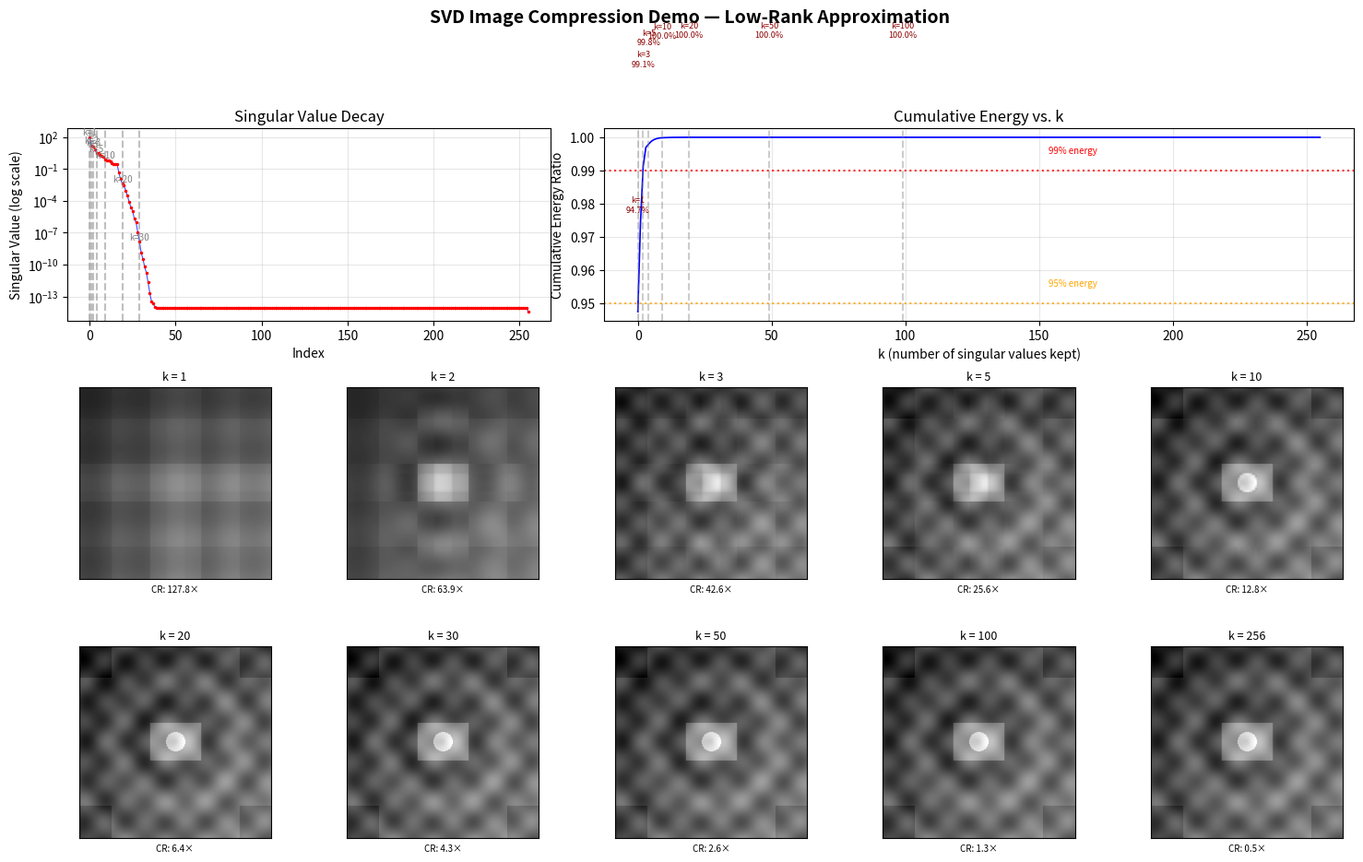

Here is the Python script that generated this plot:
"""
NumPy SVD 分解实现 + 图像压缩 Demo
====================================
1. 手动实现 SVD（通过 A^T A 的特征值分解）
2. 与 np.linalg.svd 对比验证
3. 用 SVD 对灰度图做低秩近似压缩，展示不同 k 的重建效果


代码结构：
    - svd_manual(A) — 手写 SVD：通过 np.linalg.eigh(A.T @ A) 求特征值/特征向量得到 V 和 Σ，再由 u_i = A v_i / σ_i 得到 U，零空间用投影+QR补齐
    - reconstruct(U, S, Vt, k) — 低秩近似：A_k = U[:,:k] @ diag(S[:k]) @ Vt[:k,:]
    - generate_test_image() — 生成含正弦波纹、矩形块、渐变背景的合成测试图
    - main() — 验证手动 SVD → SVD 分解图像 → 绘制奇异值衰减 + 累积能量 + 10 种 k 值重建对比
"""

import numpy as np
import matplotlib.pyplot as plt
import matplotlib.gridspec as gridspec


# ============================================================
# Part 1: 手动实现 SVD
# ============================================================

def svd_manual(A):
    """
    通过特征值分解 A^T A 手动实现 SVD 分解。

    数学原理:
      A = U Σ V^T, 其中
        A^T A = V Σ^2 V^T  →  V 是 A^T A 的特征向量矩阵
        σ_i = √λ_i
        u_i = (1/σ_i) A v_i  (σ_i > 0 时)

    输入:  A — shape (m, n) 的实数矩阵
    输出:  U, S, Vt — 满足 A = U @ diag(S) @ Vt (在机器精度内)
           U  (m, m)  左奇异向量矩阵（正交）
           S  (k,)    奇异值（降序，k = min(m,n)）
           Vt (n, n)  右奇异向量矩阵的转置（正交）
    """
    m, n = A.shape
    A = A.astype(np.float64)

    if m >= n:
        # ================================================================
        # "瘦" 或方阵 (m ≥ n)：对 A^T A (n×n) 特征分解
        # ================================================================
        ATA = A.T @ A                                    # (n, n) 对称半正定
        eigenvalues, V = np.linalg.eigh(ATA)             # eigh 返回升序
        # 翻转为降序
        idx = np.argsort(eigenvalues)[::-1]
        eigenvalues = eigenvalues[idx]
        V = V[:, idx]

        # 奇异值 σ_i = √λ_i（处理数值负零）
        S_all = np.sqrt(np.maximum(eigenvalues, 0))

        # 非零奇异值个数（即矩阵的秩）
        r = np.sum(S_all > 1e-12)

        # ---------- 构造 U ----------
        U = np.zeros((m, m))
        # 对于 σ_i > 0: u_i = (1/σ_i) A v_i
        for i in range(r):
            U[:, i] = (A @ V[:, i]) / S_all[i]

        # 补齐 U[:, r:] 为 U[:, :r] 列空间的正交补
        if r < m:
            # 方法: 随机向量 → 减去在已知列上的投影 → QR 正交化
            Z = np.random.randn(m, m - r)
            Z = Z - U[:, :r] @ (U[:, :r].T @ Z)          # 投影减法
            Q, _ = np.linalg.qr(Z)                       # QR 正交化
            U[:, r:] = Q

        S = S_all[:n]

    else:
        # ================================================================
        # "宽" 矩阵 (m < n)：对 A A^T (m×m) 特征分解，节省计算
        # ================================================================
        AAT = A @ A.T                                    # (m, m)
        eigenvalues, U = np.linalg.eigh(AAT)
        idx = np.argsort(eigenvalues)[::-1]
        eigenvalues = eigenvalues[idx]
        U = U[:, idx]

        S_all = np.sqrt(np.maximum(eigenvalues, 0))
        r = np.sum(S_all > 1e-12)

        # 构造 V
        V = np.zeros((n, n))
        for i in range(r):
            V[:, i] = (A.T @ U[:, i]) / S_all[i]

        # 补齐 V[:, r:] 为 V[:, :r] 列空间的正交补
        if r < n:
            Z = np.random.randn(n, n - r)
            Z = Z - V[:, :r] @ (V[:, :r].T @ Z)
            Q, _ = np.linalg.qr(Z)
            V[:, r:] = Q

        S = S_all

    # 取 min(m, n) 个奇异值，Vt = V^T
    k = min(m, n)
    return U, S[:k], V.T


def reconstruct(U, S, Vt, k):
    """用前 k 个奇异值重建矩阵（低秩近似）。"""
    return U[:, :k] @ np.diag(S[:k]) @ Vt[:k, :]


# ============================================================
# Part 2: 生成测试灰度图
# ============================================================

def generate_test_image(size=256):
    """
    生成一张合成灰度图，包含多种结构：
    - 正弦波纹
    - 矩形块
    - 渐变背景
    """
    x = np.linspace(-3, 3, size)
    y = np.linspace(-3, 3, size)
    X, Y = np.meshgrid(x, y)

    # 背景渐变
    img = 0.3 + 0.2 * (X / 3) + 0.2 * (Y / 3)

    # 同心正弦波纹
    R = np.sqrt(X**2 + Y**2)
    img += 0.25 * np.sin(4 * R) / (1 + R * 0.3)

    # 倾斜正弦波纹
    img += 0.2 * np.sin(5 * X) * np.cos(5 * Y)

    # 中心矩形亮块
    mask = (np.abs(X) < 0.8) & (np.abs(Y) < 0.6)
    img[mask] += 0.4

    # 角落暗块
    mask_corner = (np.abs(X) > 2) & (np.abs(Y) > 2)
    img[mask_corner] -= 0.2

    # 圆形亮斑
    circle1 = R < 0.3
    img[circle1] += 0.5

    # 归一化到 [0, 1]
    img = (img - img.min()) / (img.max() - img.min())
    return img


# ============================================================
# Part 3: 主流程
# ============================================================

def main():
    print("=" * 60)
    print("NumPy SVD 分解 + 图像压缩 Demo")
    print("=" * 60)

    # ---------- 3.1 验证手动 SVD ----------
    print("\n[1] 验证手动 SVD 实现...")
    np.random.seed(42)
    A_test = np.random.randn(6, 4)  # 6×4 矩阵
    U_m, S_m, Vt_m = svd_manual(A_test)

    # NumPy 内置 SVD
    U_np, S_np, Vt_np = np.linalg.svd(A_test, full_matrices=True)

    print(f"  手动 SVD:  U={U_m.shape}, S={S_m.shape}, Vt={Vt_m.shape}")
    print(f"  NumPy SVD: U={U_np.shape}, S={S_np.shape}, Vt={Vt_np.shape}")

    # 重建误差
    A_recon_m = reconstruct(U_m, S_m, Vt_m, len(S_m))
    A_recon_np = U_np[:, :4] @ np.diag(S_np) @ Vt_np

    err_manual = np.linalg.norm(A_test - A_recon_m)
    err_np = np.linalg.norm(A_test - A_recon_np)
    print(f"  手动 SVD 重建误差: {err_manual:.2e}")
    print(f"  NumPy SVD 重建误差: {err_np:.2e}")

    # 奇异值一致性
    print(f"\n  手动 SVD 前 4 个奇异值: {np.round(S_m, 4)}")
    print(f"  NumPy SVD 前 4 个奇异值: {np.round(S_np, 4)}")

    # ---------- 3.2 图像压缩 ----------
    print("\n[2] 生成测试图像 & SVD 压缩...")
    img = generate_test_image(256)
    m, n = img.shape
    print(f"  图像尺寸: {m} × {n} = {m * n} 像素")

    # 对图像矩阵做 SVD
    U, S, Vt = np.linalg.svd(img, full_matrices=False)
    print(f"  奇异值数量: {len(S)}, 前10个: {np.round(S[:10], 3)}")

    # 不同 k 值
    ks = [1, 2, 3, 5, 10, 20, 30, 50, 100, 256]
    # 每个 k 的实际上限不超过奇异值总数
    ks = [k for k in ks if k <= len(S)]

    # ---------- 3.3 可视化 ----------
    print("\n[3] 绘制结果...")
    fig = plt.figure(figsize=(18, 10))
    gs = gridspec.GridSpec(3, 5, figure=fig,
                           hspace=0.35, wspace=0.25)

    # --- 第一行：奇异值衰减 ---
    ax_sv = fig.add_subplot(gs[0, :2])
    ax_sv.semilogy(S, 'b-', linewidth=0.8, alpha=0.7)
    ax_sv.semilogy(S, 'r.', markersize=3)
    # 标注 k 值位置
    for k in ks[:7]:
        if k <= len(S):
            ax_sv.axvline(x=k - 1, color='gray', linestyle='--', alpha=0.5)
            ax_sv.text(k - 1, S[k - 1] * 1.5, f'k={k}',
                       fontsize=7, ha='center', color='gray')
    ax_sv.set_xlabel('Index')
    ax_sv.set_ylabel('Singular Value (log scale)')
    ax_sv.set_title('Singular Value Decay')
    ax_sv.grid(True, alpha=0.3)

    # --- 累积能量占比 ---
    ax_energy = fig.add_subplot(gs[0, 2:])
    cum_energy = np.cumsum(S**2) / np.sum(S**2)
    ax_energy.plot(cum_energy, 'b-', linewidth=1.2)
    # 标注关键 k 对应的能量占比
    for k in [1, 3, 5, 10, 20, 50, 100]:
        if k <= len(cum_energy):
            ax_energy.axvline(x=k - 1, color='gray', linestyle='--', alpha=0.4)
            ax_energy.text(k - 1, cum_energy[k - 1] + 0.03,
                           f'k={k}\n{cum_energy[k-1]*100:.1f}%',
                           fontsize=6.5, ha='center', color='darkred')
    ax_energy.axhline(y=0.95, color='orange', linestyle=':', alpha=0.8)
    ax_energy.axhline(y=0.99, color='red', linestyle=':', alpha=0.8)
    ax_energy.text(len(S) * 0.6, 0.955, '95% energy', fontsize=7, color='orange')
    ax_energy.text(len(S) * 0.6, 0.995, '99% energy', fontsize=7, color='red')
    ax_energy.set_xlabel('k (number of singular values kept)')
    ax_energy.set_ylabel('Cumulative Energy Ratio')
    ax_energy.set_title('Cumulative Energy vs. k')
    ax_energy.grid(True, alpha=0.3)

    # --- 第二、三行：不同 k 的重建图像 ---
    plot_ks = [1, 2, 3, 5, 10, 20, 30, 50, 100, 256]
    plot_ks = [k for k in plot_ks if k <= len(S)]

    for i, k in enumerate(plot_ks):
        row = 1 + i // 5
        col = i % 5
        ax = fig.add_subplot(gs[row, col])

        recon = reconstruct(U, S, Vt, k)
        ax.imshow(recon, cmap='gray', vmin=0, vmax=1)
        ax.set_title(f'k = {k}', fontsize=9)

        # 压缩比
        original_params = m * n
        svd_params = k * (m + n + 1)
        ratio = original_params / svd_params
        ax.set_xlabel(f'CR: {ratio:.1f}×', fontsize=7)
        ax.set_xticks([])
        ax.set_yticks([])

    fig.suptitle('SVD Image Compression Demo — Low-Rank Approximation',
                 fontsize=14, fontweight='bold', y=1.01)

    # 保存
    output_path = 'svd_compression_demo.png'
    plt.savefig(output_path, dpi=150, bbox_inches='tight',
                facecolor='white', edgecolor='none')
    print(f"\n  图表已保存至: {output_path}")

    # ---------- 3.4 输出统计 ----------
    print("\n[4] 压缩统计:")
    print(f"  {'k':>5}  {'累积能量':>10}  {'压缩比':>8}  {'存储参数':>10}")
    print("  " + "-" * 40)
    for k in plot_ks:
        energy = cum_energy[k - 1] * 100
        svd_params = k * (m + n + 1)
        ratio = m * n / svd_params
        print(f"  {k:>5}  {energy:>9.2f}%  {ratio:>7.1f}×  {svd_params:>8}")

    # ---------- 3.5 找到 95% / 99% 能量所需的最小 k ----------
    k95 = np.searchsorted(cum_energy, 0.95) + 1
    k99 = np.searchsorted(cum_energy, 0.99) + 1
    print(f"\n  95% 能量需要 k ≥ {k95}")
    print(f"  99% 能量需要 k ≥ {k99}")
    print(f"  总奇异值数: {len(S)}")

    plt.show()


if __name__ == '__main__':
    main()
